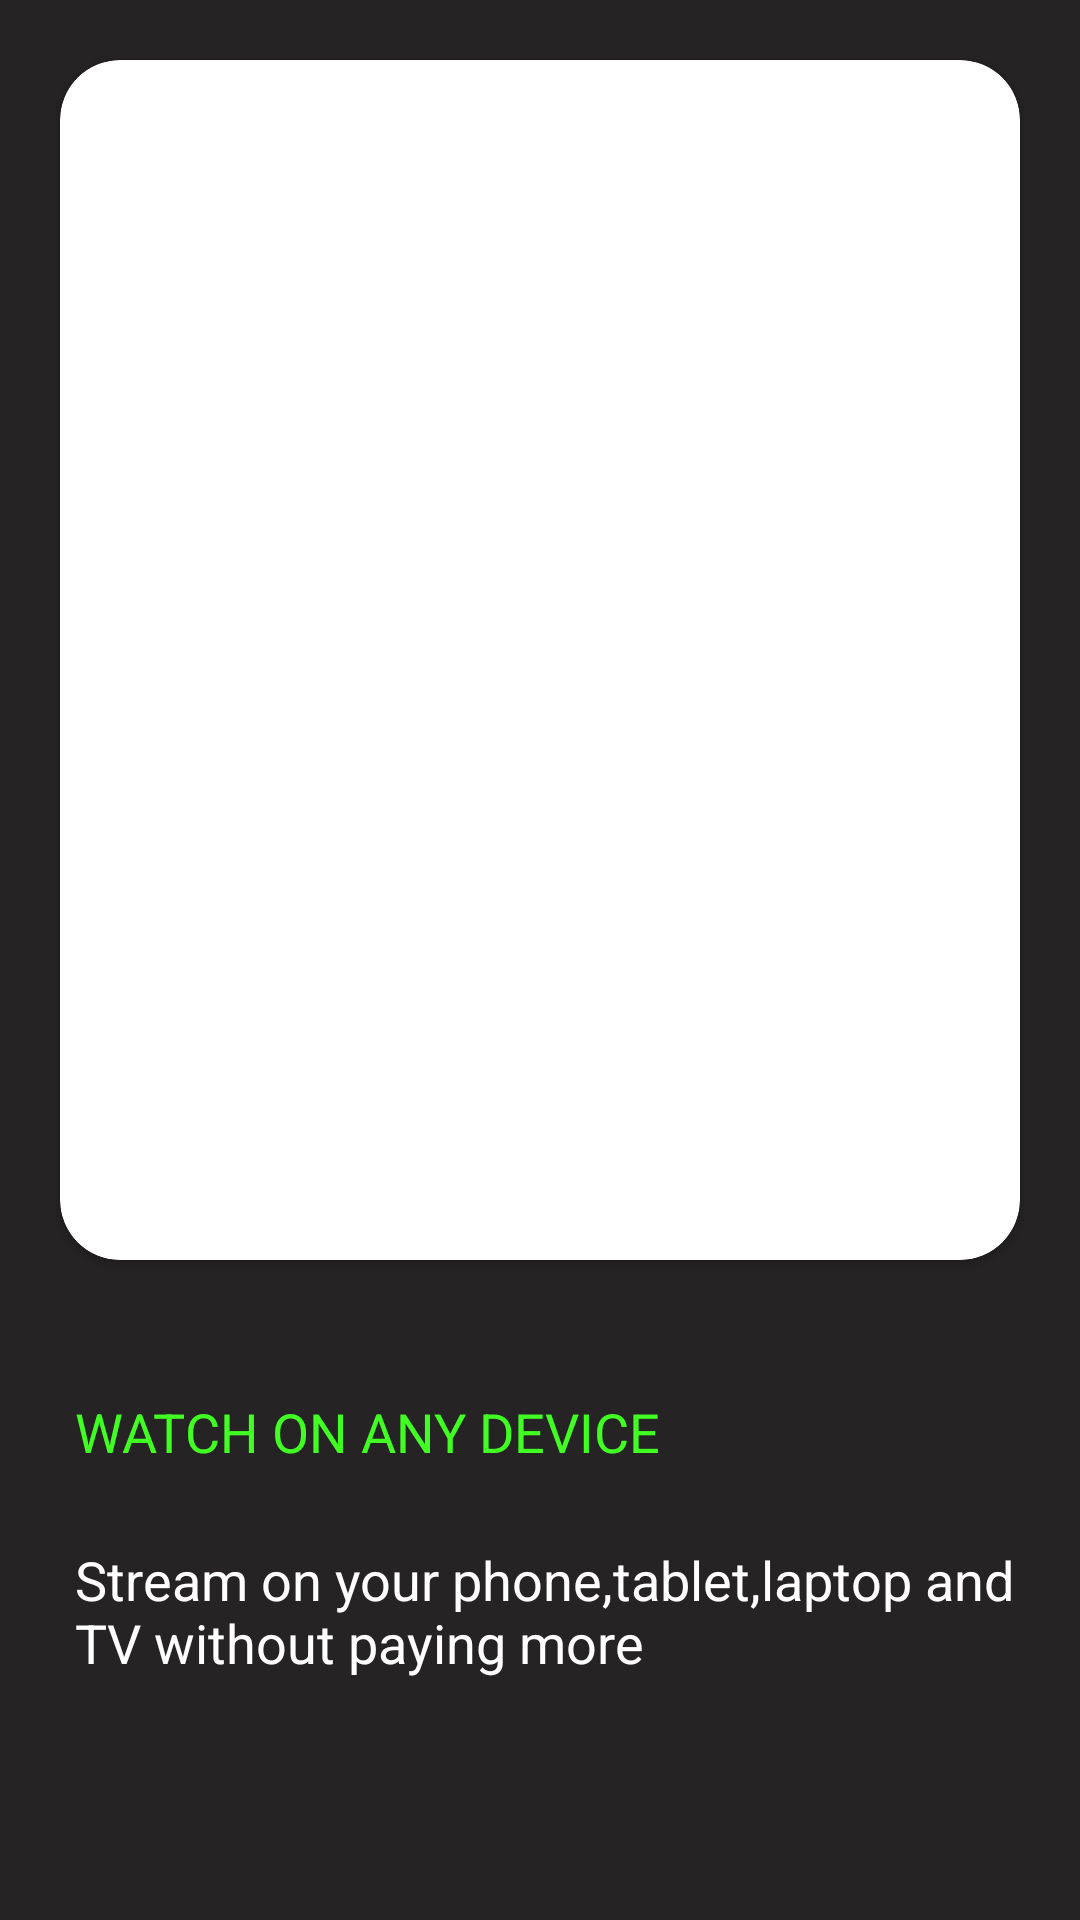

Write the Android layout XML for this screen, with the resource values it uses.
<!-- AndroidManifest.xml: application theme Theme.MovieApp -->
<!-- res/layout/fragment_first_initial.xml -->
<?xml version="1.0" encoding="utf-8"?>
<layout xmlns:android="http://schemas.android.com/apk/res/android"
    xmlns:tools="http://schemas.android.com/tools"
    xmlns:app="http://schemas.android.com/apk/res-auto">
<LinearLayout
    android:layout_width="match_parent"
    android:layout_height="match_parent"
    tools:context=".uilayer.fragments.firstinitialfragment.FirstInitialFragment"
    android:orientation="vertical"
    android:background="@color/signup_fragment_background">

    <androidx.cardview.widget.CardView
        android:layout_width="match_parent"
        android:layout_height="wrap_content"
        android:layout_margin="20dp"
        android:layout_marginBottom="731dp"
        android:clickable="true"
        android:contentDescription="@string/emp"
        android:elevation="20dp"
        app:cardCornerRadius="20dp"
        app:layout_constraintBottom_toBottomOf="parent"
        app:layout_constraintEnd_toEndOf="parent"
        app:layout_constraintStart_toStartOf="parent"
        app:layout_constraintTop_toTopOf="parent">

        <LinearLayout
            android:layout_width="match_parent"
            android:layout_height="match_parent"
            android:orientation="vertical">

            <ImageView
                android:id="@+id/imageView_Image1"
                android:layout_width="match_parent"
                android:layout_height="400dp"
                android:layout_gravity="center_horizontal"
                android:scaleType="center"
                />
        </LinearLayout>
    </androidx.cardview.widget.CardView>
    <com.google.android.material.textview.MaterialTextView
        android:layout_width="match_parent"
        android:layout_height="wrap_content"
        android:layout_marginLeft="25dp"
        android:layout_marginTop="25dp"
        android:text="@string/watch_on_any_device"
        android:textColor="#41FF23"
        android:textSize="18sp" />
    <com.google.android.material.textview.MaterialTextView
        android:layout_width="match_parent"
        android:layout_height="wrap_content"
        android:layout_marginLeft="25dp"
        android:layout_marginTop="25dp"
        android:text="@string/stream_on_your_phone"
        android:textColor="@color/white"
        android:textSize="18sp" />


</LinearLayout>
</layout>
<!-- resources referenced by this layout -->
<resources>
  <color name="signup_fragment_background">#252323</color>
  <color name="white">#FFFFFFFF</color>
  <string name="emp">test</string>
  <string name="stream_on_your_phone">Stream on your phone,tablet,laptop and TV without paying more</string>
  <string name="watch_on_any_device">WATCH ON ANY DEVICE</string>
  <style name="Theme.MovieApp" parent="Base.Theme.MovieApp" />
  <style name="Base.Theme.MovieApp" parent="Theme.Material3.DayNight.NoActionBar">
          
          
      </style>
</resources>
